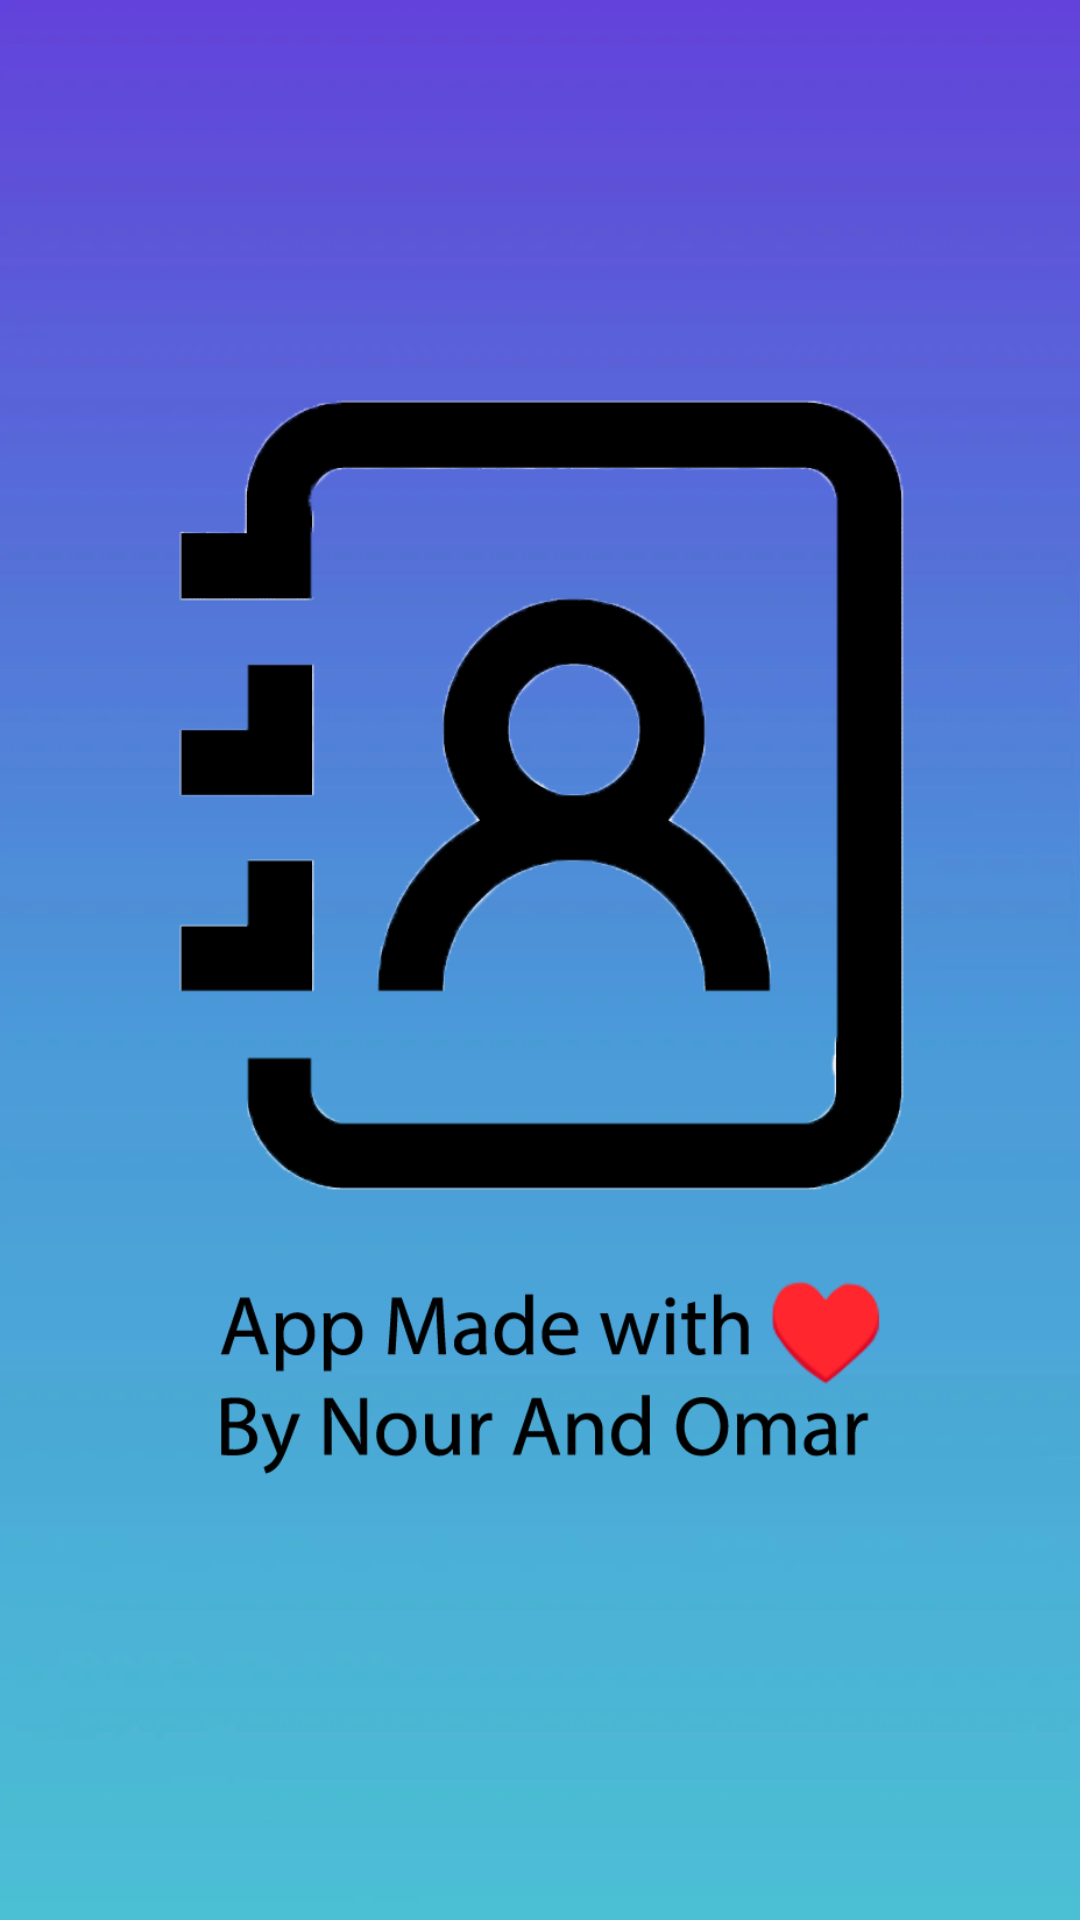

This screen was rendered from an Android layout file. Write that file and the resources it references.
<!-- AndroidManifest.xml: application theme Theme.ContactsManager -->
<!-- res/layout/activity_splashscreen.xml -->
<?xml version="1.0" encoding="utf-8"?>
<RelativeLayout
    xmlns:android="http://schemas.android.com/apk/res/android"
    xmlns:tools="http://schemas.android.com/tools"
    android:layout_width="match_parent"
    android:layout_height="match_parent"
    android:background="@drawable/bg"
    tools:context=".Splashscreen">






    <ImageView
        android:id="@+id/img"
        android:layout_width="434dp"
        android:layout_height="900dp"
        android:layout_alignParentStart="true"
        android:layout_alignParentTop="true"
        android:layout_centerHorizontal="true"
        android:layout_marginStart="1dp"
        android:layout_marginTop="90dp"
        android:src="@drawable/appsplash"
        tools:ignore="ContentDescription" />





</RelativeLayout>
<!-- resources referenced by this layout -->
<resources>
  <!-- drawable appsplash: png bitmap (drawable-v24, 54468 bytes) -->
  <!-- drawable bg: png bitmap (drawable-v24, 51352 bytes) -->
  <style name="Theme.ContactsManager" parent="Theme.MaterialComponents.DayNight.NoActionBar">
          
          <item name="colorPrimary">@color/purple_500</item>
          <item name="colorPrimaryVariant">@color/purple_700</item>
          <item name="colorOnPrimary">@color/white</item>
          
          <item name="colorSecondary">@color/teal_200</item>
          <item name="colorSecondaryVariant">@color/teal_700</item>
          <item name="colorOnSecondary">@color/black</item>
          
          <item name="android:statusBarColor">?attr/colorPrimaryVariant</item>
          
      </style>
  <!-- not gathered from this repository: default colours our renderer supplied (Android Studio template values) -->
  <color name="purple_500">#FF6200EE</color>
  <color name="purple_700">#FF3700B3</color>
  <color name="teal_200">#FF03DAC5</color>
  <color name="teal_700">#FF018786</color>
  <color name="black">#FF000000</color>
  <color name="white">#FFFFFFFF</color>
</resources>
